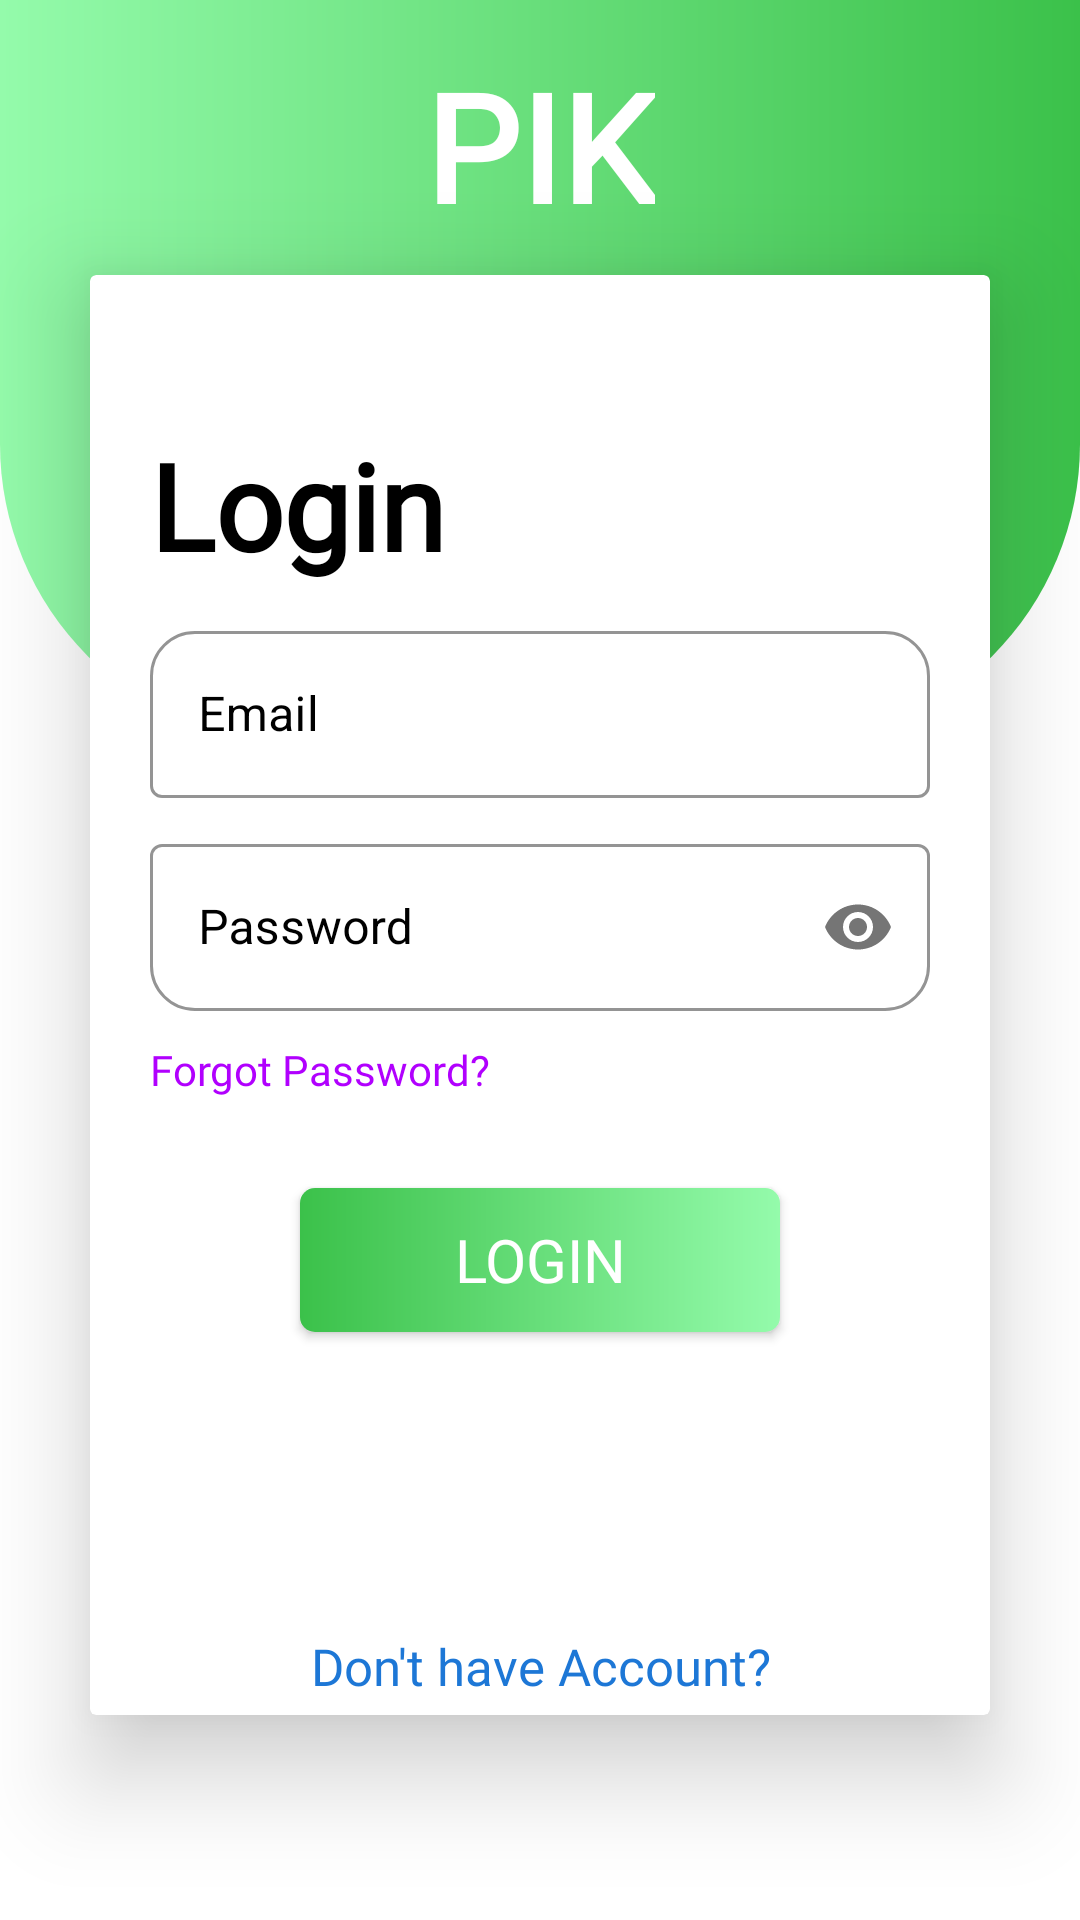

Layout XML and referenced resources for this Android screen:
<!-- AndroidManifest.xml: application theme Theme.BinaryHakaton -->
<!-- res/layout/activity_login_form.xml -->
<?xml version="1.0" encoding="utf-8"?>
<androidx.constraintlayout.widget.ConstraintLayout xmlns:android="http://schemas.android.com/apk/res/android"
    xmlns:app="http://schemas.android.com/apk/res-auto"
    xmlns:tools="http://schemas.android.com/tools"
    android:layout_width="match_parent"
    android:layout_height="match_parent"
    android:gravity="center"
    tools:context=".LoginForm">

    <LinearLayout
        android:id="@+id/linearLayout"
        android:layout_width="match_parent"
        android:layout_height="248dp"
        android:background="@drawable/backgroundlogin"
        app:layout_constraintEnd_toEndOf="parent"
        app:layout_constraintStart_toStartOf="parent"
        app:layout_constraintTop_toTopOf="parent"
        tools:ignore="MissingConstraints"
        android:orientation="horizontal" />

    <TextView
        android:id="@+id/textView"
        android:layout_width="wrap_content"
        android:layout_height="wrap_content"
        android:fontFamily="@font/basic"
        android:layout_marginTop="15dp"
        android:text="PIK"
        android:textColor="@color/white"
        android:textSize="50dp"
        android:textStyle="bold"
        app:layout_constraintEnd_toEndOf="parent"
        app:layout_constraintStart_toStartOf="parent"
        app:layout_constraintTop_toTopOf="parent" />


    <androidx.cardview.widget.CardView
        android:id="@+id/cardView"
        android:layout_width="match_parent"
        android:layout_height="480dp"
        android:layout_marginStart="30dp"
        android:layout_marginTop="10dp"
        android:layout_marginEnd="30dp"
        app:cardElevation="20dp"
        app:layout_constraintEnd_toEndOf="parent"
        app:layout_constraintStart_toStartOf="parent"
        app:layout_constraintTop_toBottomOf="@+id/textView">


        <LinearLayout
            android:layout_width="match_parent"
            android:layout_height="match_parent"
            android:orientation="vertical"/>

            <LinearLayout
                android:id="@+id/login_layout"
                android:visibility="visible"
                android:layout_width="match_parent"
                android:layout_height="match_parent"
                android:orientation="vertical">


                <TextView
                    android:layout_width="wrap_content"
                    android:layout_height="wrap_content"
                    android:fontFamily="@font/basic"
                    android:layout_marginStart="20dp"
                    android:layout_marginTop="50dp"
                    android:text="Login"
                    android:textColor="@color/black"
                    android:textSize="40dp"
                    android:textStyle="bold" />

                <com.google.android.material.textfield.TextInputLayout
                    style="@style/Widget.MaterialComponents.TextInputLayout.OutlinedBox"
                    android:layout_width="match_parent"
                    android:layout_height="wrap_content"
                    android:layout_marginStart="20dp"
                    android:layout_marginTop="10dp"
                    android:layout_marginEnd="20dp"
                    app:hintTextColor="@color/black"
                    android:textColorHint="@color/black"
                    app:boxStrokeWidth="1dp"
                    app:boxStrokeColor="@color/black"
                    app:boxCornerRadiusTopEnd="15dp"
                    app:boxCornerRadiusTopStart="15dp"
                    android:hint="Email">

                    <com.google.android.material.textfield.TextInputEditText
                        android:id="@+id/email_input"
                        android:inputType="textEmailAddress"
                        android:layout_width="match_parent"
                        android:layout_height="wrap_content"
                        android:textColor="@color/black" />

                </com.google.android.material.textfield.TextInputLayout>

                <com.google.android.material.textfield.TextInputLayout
                    style="@style/Widget.MaterialComponents.TextInputLayout.OutlinedBox"
                    android:layout_width="match_parent"
                    android:layout_height="wrap_content"
                    android:layout_marginStart="20dp"
                    android:layout_marginTop="10dp"
                    android:layout_marginEnd="20dp"
                    app:hintTextColor="@color/black"
                    android:textColorHint="@color/black"
                    app:boxStrokeWidth="1dp"
                    app:boxStrokeColor="@color/black"
                    app:boxCornerRadiusBottomEnd="15dp"
                    app:boxCornerRadiusBottomStart="15dp"
                    app:passwordToggleEnabled="true"
                    android:hint="Password">

                    <com.google.android.material.textfield.TextInputEditText
                        android:id="@+id/password_text"
                        android:layout_width="match_parent"
                        android:layout_height="wrap_content"
                        android:inputType="textPassword"
                        android:textColor="@color/black" />

                </com.google.android.material.textfield.TextInputLayout>

                <TextView
                    android:id="@+id/forget_password"
                    android:layout_width="wrap_content"
                    android:layout_height="wrap_content"
                    android:layout_marginStart="20dp"
                    android:layout_marginTop="10dp"
                    android:fontFamily="@font/basic"
                    android:text="Forgot Password?"
                    android:textColor="#B100FE" />


                <androidx.appcompat.widget.AppCompatButton
                    android:id="@+id/prijava_button"
                    android:background="@drawable/backgorundbuttons"
                    android:fontFamily="@font/basic"
                    android:layout_width="160dp"
                    android:layout_height="wrap_content"
                    android:layout_gravity="center_horizontal"
                    android:layout_marginTop="30dp"
                    android:text="Login"
                    android:textColor="@color/white"
                    android:textSize="20dp" >

                </androidx.appcompat.widget.AppCompatButton>




                <TextView
                    android:id="@+id/register_button"
                    android:layout_width="match_parent"
                    android:layout_height="wrap_content"
                    android:fontFamily="@font/basic"
                    android:layout_marginStart="20dp"
                    android:layout_marginTop="100dp"
                    android:layout_marginEnd="20dp"
                    android:textSize="17sp"
                    android:text="Don't have Account?"
                    android:textAlignment="center"
                    android:textColor="#1D77D6" />








        </LinearLayout>




    </androidx.cardview.widget.CardView>

</androidx.constraintlayout.widget.ConstraintLayout>
<!-- resources referenced by this layout -->
<resources>
  <color name="black">#FF000000</color>
  <color name="white">#FFFFFFFF</color>
  <!-- drawable backgorundbuttons (drawable) -->
  <?xml version="1.0" encoding="utf-8"?>
  <shape xmlns:android="http://schemas.android.com/apk/res/android"
      android:shape="rectangle">
  
      <corners
          android:radius="5dp"/>
      <gradient
          android:startColor="@color/hardgreen"
          android:endColor="@color/green">
  
      </gradient>
  </shape>
  <!-- drawable backgroundlogin (drawable) -->
  <?xml version="1.0" encoding="utf-8"?>
  <shape  xmlns:android="http://schemas.android.com/apk/res/android" android:shape="rectangle">
  
      <gradient
          android:startColor="@color/green"
          android:endColor="@color/hardgreen"
          >
  
  
      </gradient>
  
  
      <corners
          android:bottomRightRadius="100dp"
          android:bottomLeftRadius="100dp"/>
  
  
  
  
  </shape>
  <style name="Theme.BinaryHakaton" parent="Theme.MaterialComponents.DayNight.DarkActionBar">
          
          <item name="colorPrimary">@color/purple_500</item>
          <item name="colorPrimaryVariant">@color/purple_700</item>
          <item name="colorOnPrimary">@color/white</item>
          
          <item name="colorSecondary">@color/teal_200</item>
          <item name="colorSecondaryVariant">@color/teal_700</item>
          <item name="colorOnSecondary">@color/black</item>
          
          <item name="android:statusBarColor">?attr/colorPrimaryVariant</item>
          
      </style>
  <color name="hardgreen">#3BC14A</color>
  <color name="green">#94FBAB</color>
  <color name="purple_500">#FF6200EE</color>
  <color name="purple_700">#FF3700B3</color>
  <color name="teal_200">#FF03DAC5</color>
  <color name="teal_700">#FF018786</color>
</resources>
